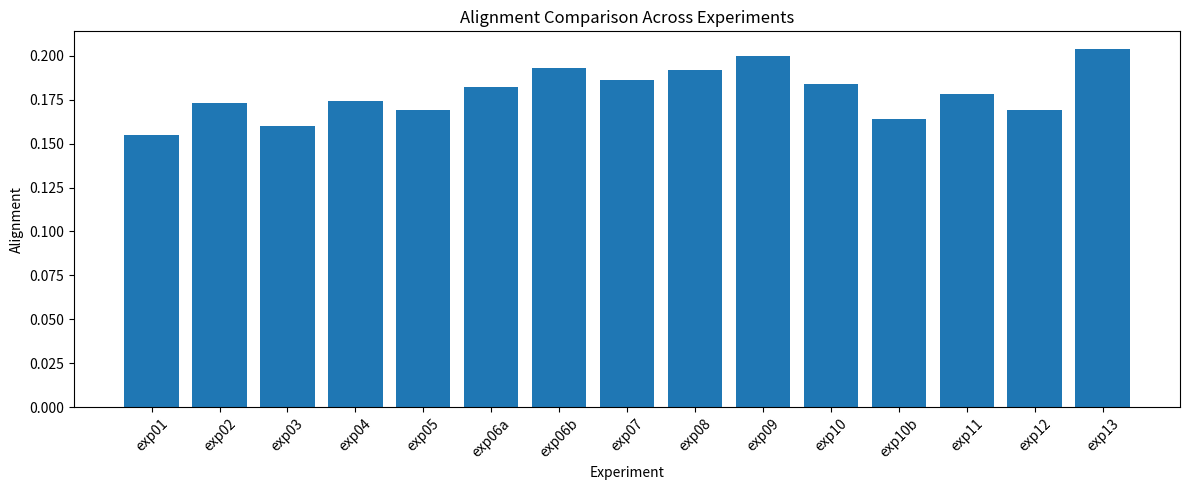
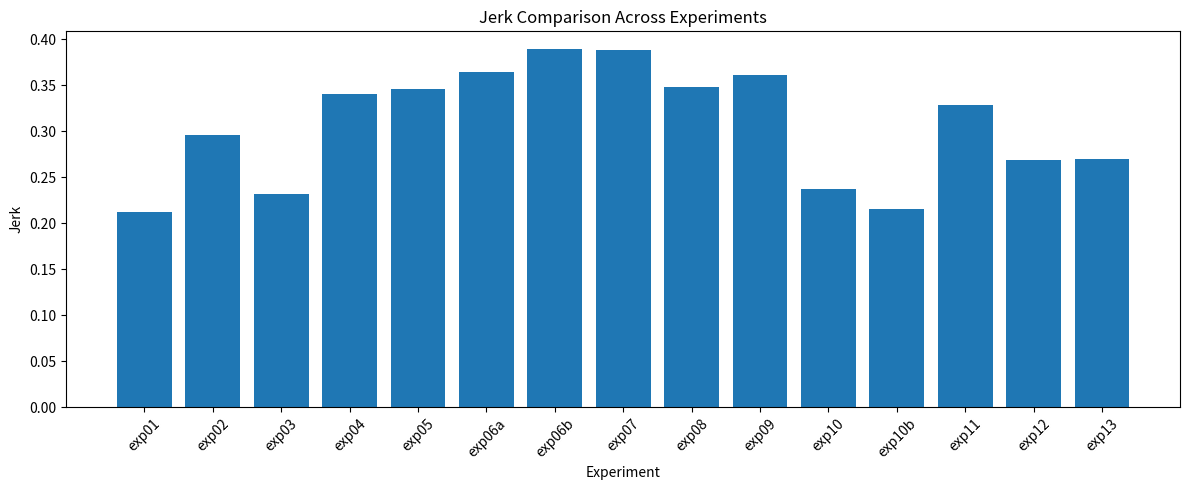
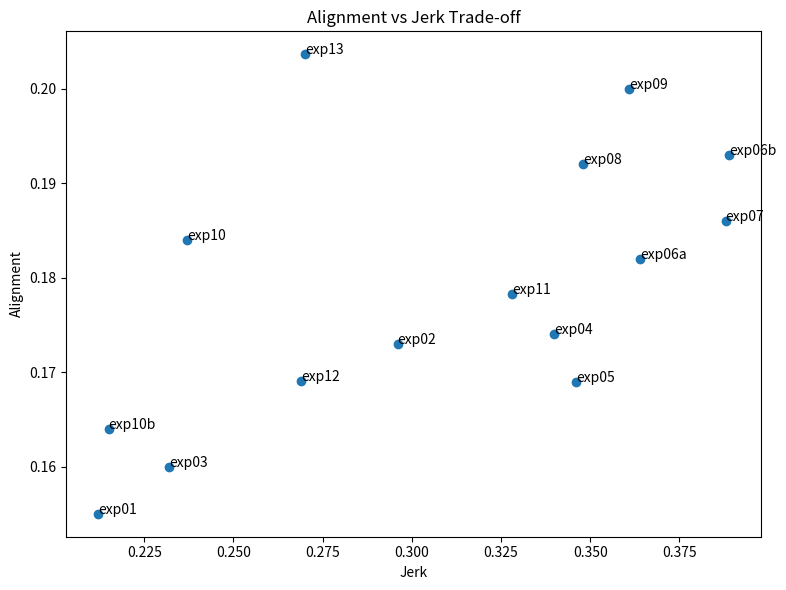
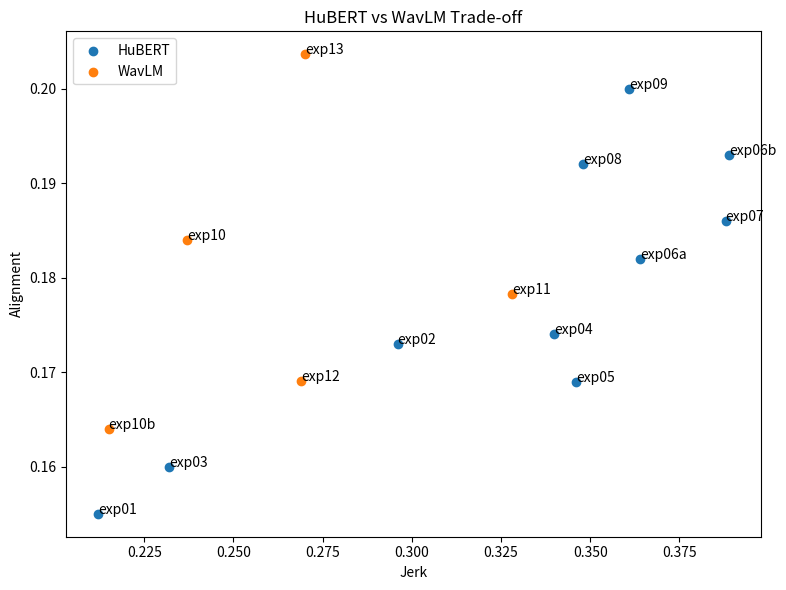
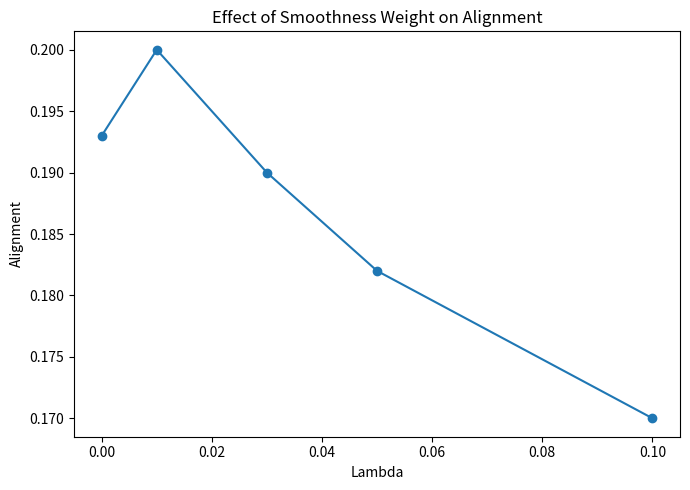
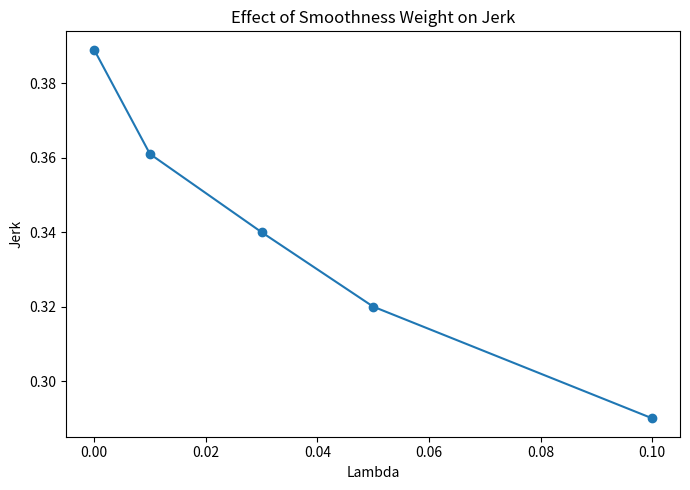

Recreate these plots in Python, in order.
from __future__ import annotations

from dataclasses import dataclass
from pathlib import Path
from typing import Iterable, List, Optional
import csv

import matplotlib.pyplot as plt


@dataclass
class ExperimentResult:
    name: str
    alignment: float
    jerk: float
    group: str = ""


DEFAULT_RESULTS: List[ExperimentResult] = [
    ExperimentResult("exp01", 0.155000, 0.212000, "HuBERT"),
    ExperimentResult("exp02", 0.173000, 0.296000, "HuBERT"),
    ExperimentResult("exp03", 0.160000, 0.232000, "HuBERT"),
    ExperimentResult("exp04", 0.174000, 0.340000, "HuBERT"),
    ExperimentResult("exp05", 0.169000, 0.346000, "HuBERT"),
    ExperimentResult("exp06a", 0.182000, 0.364000, "HuBERT"),
    ExperimentResult("exp06b", 0.193000, 0.389000, "HuBERT"),
    ExperimentResult("exp07", 0.186000, 0.388000, "HuBERT"),
    ExperimentResult("exp08", 0.192000, 0.348000, "HuBERT"),
    ExperimentResult("exp09", 0.200000, 0.361000, "HuBERT"),
    ExperimentResult("exp10", 0.184000, 0.237000, "WavLM"),
    ExperimentResult("exp10b", 0.164000, 0.215000, "WavLM"),
    ExperimentResult("exp11", 0.178221, 0.328077, "WavLM"),
    ExperimentResult("exp12", 0.169063, 0.268972, "WavLM"),
    ExperimentResult("exp13", 0.203643, 0.270119, "WavLM"),
]


def ensure_dir(path: Path) -> None:
    path.mkdir(parents=True, exist_ok=True)


def load_results_csv(csv_path: Path) -> List[ExperimentResult]:
    """
    Load results from a CSV with columns:
    experiment, alignment, jerk, group

    Required:
        experiment, alignment, jerk

    Optional:
        group
    """
    rows: List[ExperimentResult] = []

    with open(csv_path, "r", encoding="utf-8") as f:
        reader = csv.DictReader(f)
        for row in reader:
            rows.append(
                ExperimentResult(
                    name=row["experiment"],
                    alignment=float(row["alignment"]),
                    jerk=float(row["jerk"]),
                    group=row.get("group", ""),
                )
            )

    return rows


def save_figure(fig, output_path: Path) -> None:
    fig.savefig(output_path, dpi=300, bbox_inches="tight")
    plt.close(fig)
    print(f"[plot] Saved: {output_path}")


def plot_alignment_bar(
    results: Iterable[ExperimentResult],
    output_path: Path,
    title: str = "Alignment Comparison Across Experiments",
) -> None:
    results = list(results)
    names = [r.name for r in results]
    values = [r.alignment for r in results]

    fig = plt.figure(figsize=(12, 5))
    plt.bar(names, values)
    plt.title(title)
    plt.xlabel("Experiment")
    plt.ylabel("Alignment")
    plt.xticks(rotation=45)
    plt.tight_layout()

    save_figure(fig, output_path)


def plot_jerk_bar(
    results: Iterable[ExperimentResult],
    output_path: Path,
    title: str = "Jerk Comparison Across Experiments",
) -> None:
    results = list(results)
    names = [r.name for r in results]
    values = [r.jerk for r in results]

    fig = plt.figure(figsize=(12, 5))
    plt.bar(names, values)
    plt.title(title)
    plt.xlabel("Experiment")
    plt.ylabel("Jerk")
    plt.xticks(rotation=45)
    plt.tight_layout()

    save_figure(fig, output_path)


def plot_tradeoff_scatter(
    results: Iterable[ExperimentResult],
    output_path: Path,
    title: str = "Alignment vs Jerk Trade-off",
    annotate: bool = True,
) -> None:
    results = list(results)
    x = [r.jerk for r in results]
    y = [r.alignment for r in results]

    fig = plt.figure(figsize=(8, 6))
    plt.scatter(x, y)

    if annotate:
        for r in results:
            plt.text(r.jerk, r.alignment, r.name)

    plt.title(title)
    plt.xlabel("Jerk")
    plt.ylabel("Alignment")
    plt.tight_layout()

    save_figure(fig, output_path)


def plot_grouped_hubert_vs_wavlm(
    results: Iterable[ExperimentResult],
    output_path: Path,
    title: str = "HuBERT vs WavLM Trade-off",
    annotate: bool = True,
) -> None:
    results = list(results)
    hubert = [r for r in results if r.group.lower() == "hubert"]
    wavlm = [r for r in results if r.group.lower() == "wavlm"]

    fig = plt.figure(figsize=(8, 6))

    if hubert:
        plt.scatter([r.jerk for r in hubert], [r.alignment for r in hubert], label="HuBERT")
    if wavlm:
        plt.scatter([r.jerk for r in wavlm], [r.alignment for r in wavlm], label="WavLM")

    if annotate:
        for r in results:
            plt.text(r.jerk, r.alignment, r.name)

    plt.title(title)
    plt.xlabel("Jerk")
    plt.ylabel("Alignment")
    plt.legend()
    plt.tight_layout()

    save_figure(fig, output_path)


def plot_lambda_sweep(
    lambdas: List[float],
    alignments: List[float],
    jerks: List[float],
    output_dir: Path,
) -> None:
    """
    Plot lambda sweep results for experiment 09.

    You should pass your final measured values here if you want exact plots.
    """
    ensure_dir(output_dir)

    fig1 = plt.figure(figsize=(7, 5))
    plt.plot(lambdas, alignments, marker="o")
    plt.title("Effect of Smoothness Weight on Alignment")
    plt.xlabel("Lambda")
    plt.ylabel("Alignment")
    plt.tight_layout()
    save_figure(fig1, output_dir / "lambda_sweep_alignment.png")

    fig2 = plt.figure(figsize=(7, 5))
    plt.plot(lambdas, jerks, marker="o")
    plt.title("Effect of Smoothness Weight on Jerk")
    plt.xlabel("Lambda")
    plt.ylabel("Jerk")
    plt.tight_layout()
    save_figure(fig2, output_dir / "lambda_sweep_jerk.png")


def make_all_default_plots(
    output_dir: Path,
    results: Optional[List[ExperimentResult]] = None,
) -> None:
    ensure_dir(output_dir)

    if results is None:
        results = DEFAULT_RESULTS

    plot_alignment_bar(
        results,
        output_dir / "alignment_bar_all_experiments.png",
    )
    plot_jerk_bar(
        results,
        output_dir / "jerk_bar_all_experiments.png",
    )
    plot_tradeoff_scatter(
        results,
        output_dir / "alignment_vs_jerk_tradeoff.png",
    )
    plot_grouped_hubert_vs_wavlm(
        results,
        output_dir / "hubert_vs_wavlm_tradeoff.png",
    )


def main() -> None:
    output_dir = Path("plots")
    make_all_default_plots(output_dir)

    # Replace these values with your final measured lambda sweep results if needed.
    lambdas = [0.0, 0.01, 0.03, 0.05, 0.1]
    alignments = [0.193000, 0.200000, 0.190000, 0.182000, 0.170000]
    jerks = [0.389000, 0.361000, 0.340000, 0.320000, 0.290000]

    plot_lambda_sweep(
        lambdas=lambdas,
        alignments=alignments,
        jerks=jerks,
        output_dir=output_dir,
    )


if __name__ == "__main__":
    main()
